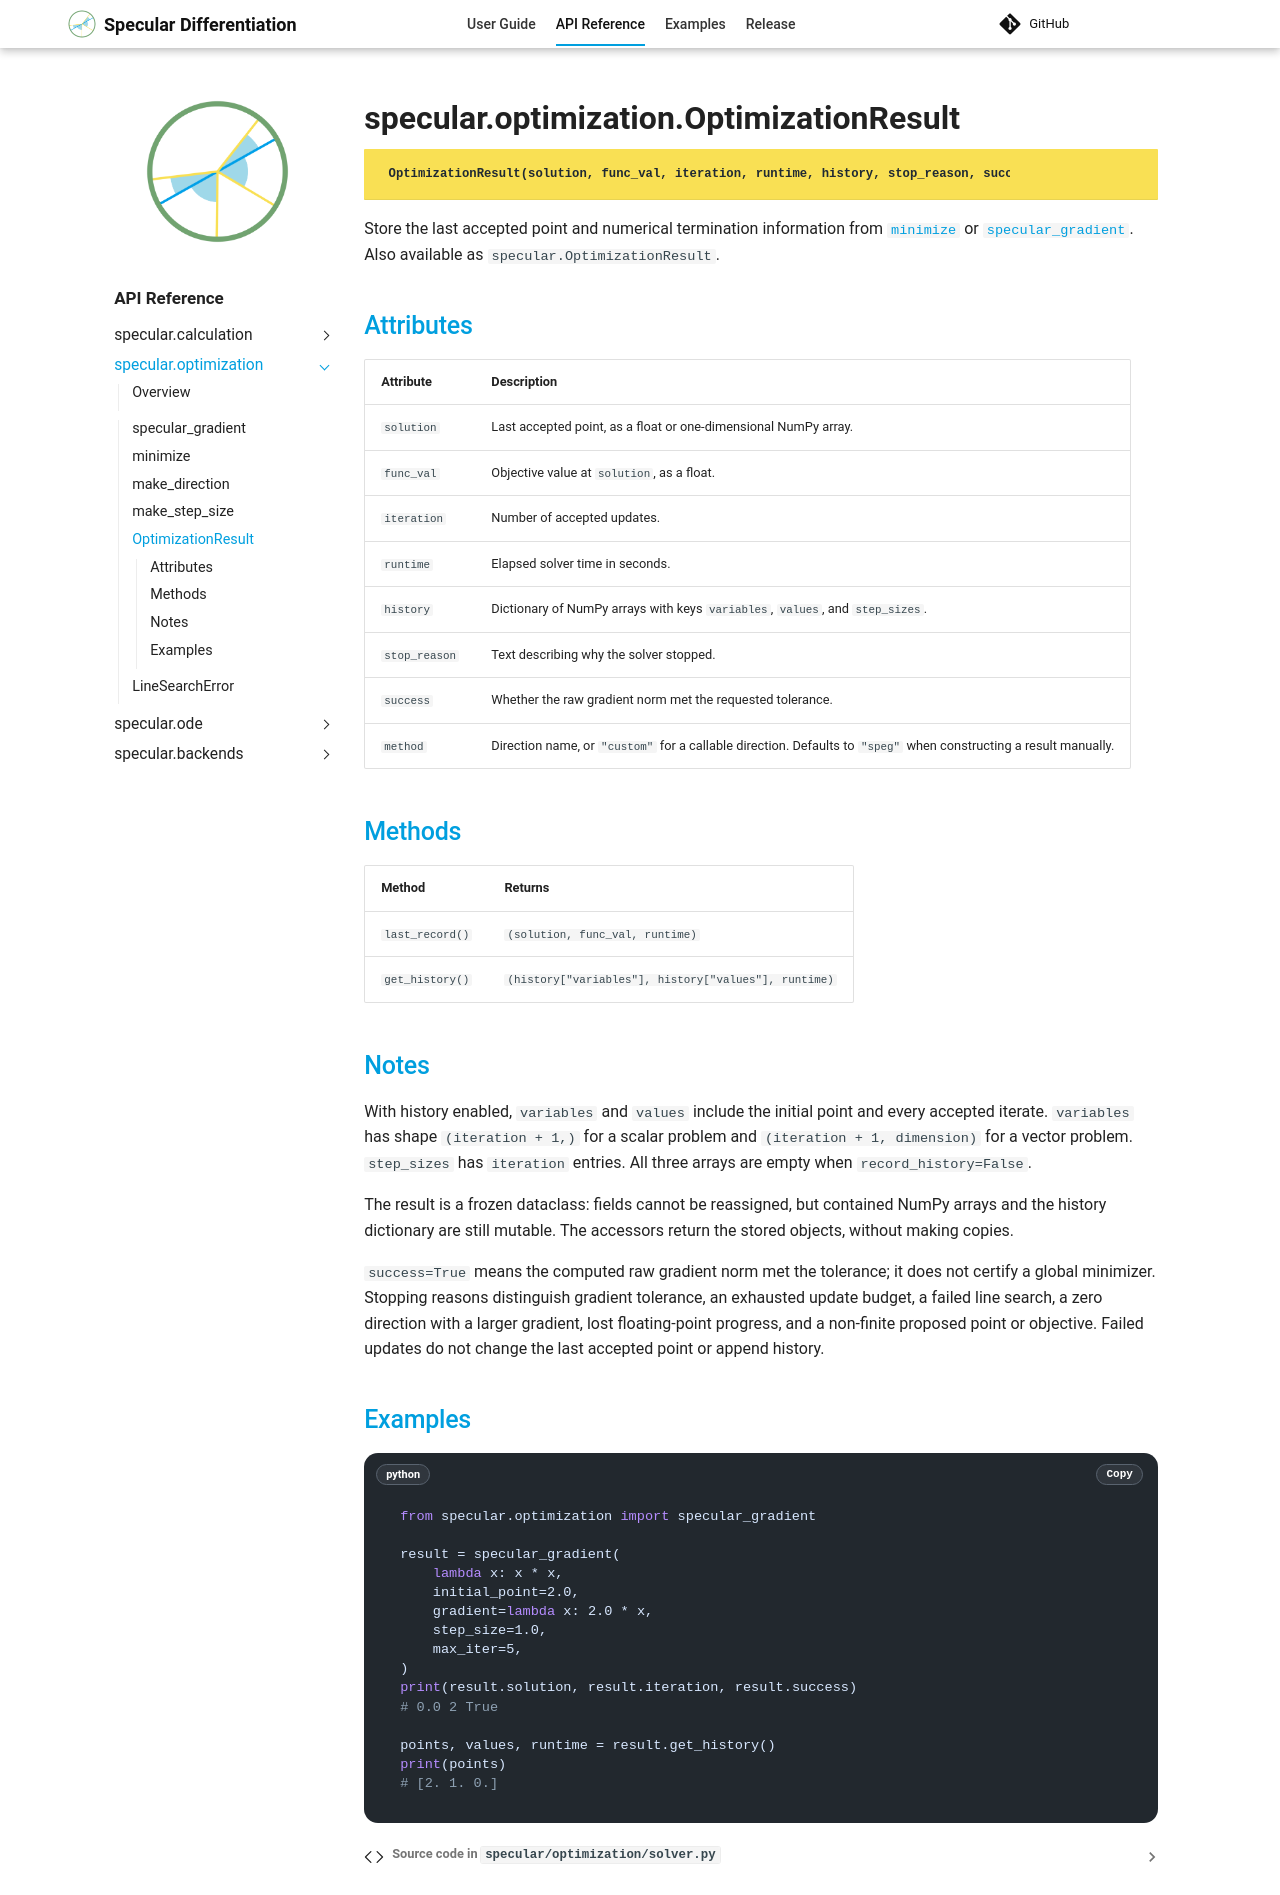

repository: kyjung2357/specular-differentiation · page: api/optimization/OptimizationResult/index.html · generator: mkdocs

---
title: specular.optimization.OptimizationResult
api_reference: true
---

::: specular.optimization.OptimizationResult
    options:
      heading_level: 1
      show_root_heading: true
      show_root_toc_entry: true
      show_root_full_path: true
      show_docstring_description: false
      show_source: true
      members: false
      merge_init_into_class: false

Store the last accepted point and numerical termination information from
[`minimize`](minimize.md) or [`specular_gradient`](specular_gradient.md).
Also available as `specular.OptimizationResult`.

## Attributes

| Attribute | Description |
| :--- | :--- |
| `solution` | Last accepted point, as a float or one-dimensional NumPy array. |
| `func_val` | Objective value at `solution`, as a float. |
| `iteration` | Number of accepted updates. |
| `runtime` | Elapsed solver time in seconds. |
| `history` | Dictionary of NumPy arrays with keys `variables`, `values`, and `step_sizes`. |
| `stop_reason` | Text describing why the solver stopped. |
| `success` | Whether the raw gradient norm met the requested tolerance. |
| `method` | Direction name, or `"custom"` for a callable direction. Defaults to `"speg"` when constructing a result manually. |

## Methods

| Method | Returns |
| :--- | :--- |
| `last_record()` | `(solution, func_val, runtime)` |
| `get_history()` | `(history["variables"], history["values"], runtime)` |

## Notes

With history enabled, `variables` and `values` include the initial point
and every accepted iterate. `variables` has shape `(iteration + 1,)` for a
scalar problem and `(iteration + 1, dimension)` for a vector problem.
`step_sizes` has `iteration` entries. All three arrays are empty when
`record_history=False`.

The result is a frozen dataclass: fields cannot be reassigned, but contained
NumPy arrays and the history dictionary are still mutable. The accessors
return the stored objects, without making copies.

`success=True` means the computed raw gradient norm met the tolerance; it
does not certify a global minimizer. Stopping reasons distinguish gradient
tolerance, an exhausted update budget, a failed line search, a zero
direction with a larger gradient, lost floating-point progress, and a
non-finite proposed point or objective. Failed updates do not change the
last accepted point or append history.

## Examples

```python
from specular.optimization import specular_gradient

result = specular_gradient(
    lambda x: x * x,
    initial_point=2.0,
    gradient=lambda x: 2.0 * x,
    step_size=1.0,
    max_iter=5,
)
print(result.solution, result.iteration, result.success)
# 0.0 2 True

points, values, runtime = result.get_history()
print(points)
# [2. 1. 0.]
```
